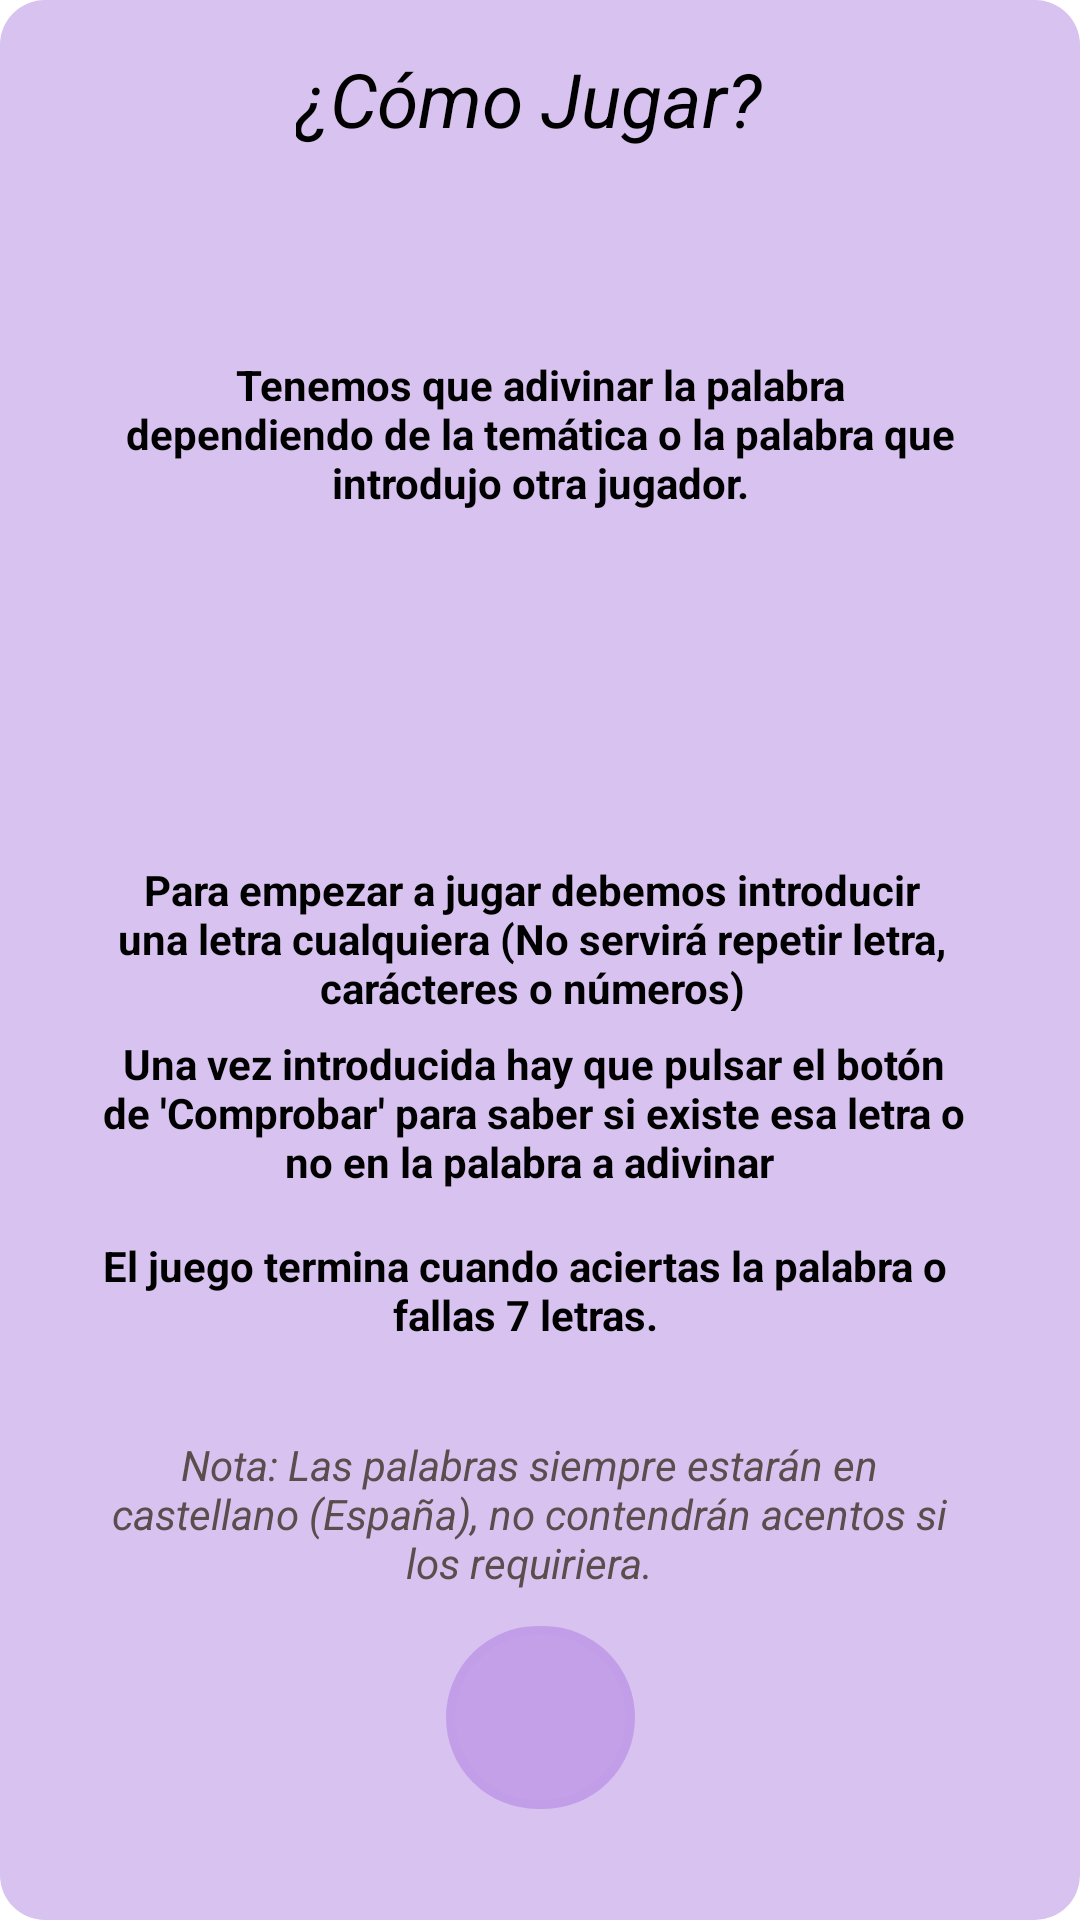

Produce the Android XML layout that renders to this screen, including the resource entries it uses.
<!-- AndroidManifest.xml: application theme Theme.TodosEnUno -->
<!-- res/layout/fragment_ayuda.xml -->
<?xml version="1.0" encoding="utf-8"?>
<androidx.constraintlayout.widget.ConstraintLayout xmlns:android="http://schemas.android.com/apk/res/android"
    xmlns:app="http://schemas.android.com/apk/res-auto"
    xmlns:tools="http://schemas.android.com/tools"
    android:layout_width="match_parent"
    android:layout_height="match_parent"
    android:backgroundTint="#D8C2EF"
    android:background="@drawable/fragments_default"
    android:id="@+id/ahorcado_ayuda_fragment"
    tools:context=".Ahorcado.AyudaFragment">

    

    <TextView
        android:id="@+id/textView15"
        android:layout_width="163dp"
        android:layout_height="46dp"
        android:layout_gravity="center"
        android:layout_marginTop="16dp"
        android:text="¿Cómo Jugar?"
        android:textSize="25dp"
        android:textStyle="italic"
        android:textColor="@color/black"
        app:layout_constraintEnd_toEndOf="parent"
        app:layout_constraintStart_toStartOf="parent"
        app:layout_constraintTop_toTopOf="parent" />

    <TextView
        android:id="@+id/textView18"
        android:layout_width="283dp"
        android:layout_height="61dp"
        android:layout_marginTop="52dp"
        android:gravity="center"
        android:textColor="@color/black"
        android:text="Tenemos que adivinar la palabra dependiendo de la temática o la palabra que introdujo otra jugador."
        android:textStyle="bold"
        app:layout_constraintEnd_toEndOf="parent"
        app:layout_constraintStart_toStartOf="parent"
        app:layout_constraintTop_toBottomOf="@+id/textView15">

    </TextView>

    <TextView
        android:id="@+id/textView11"
        android:layout_width="291dp"
        android:layout_height="50dp"
        android:layout_marginTop="112dp"
        android:gravity="center"
        android:textColor="@color/black"
        android:text="Para empezar a jugar debemos introducir una letra cualquiera (No servirá repetir letra, carácteres o números)"
        android:textStyle="bold"
        app:layout_constraintEnd_toEndOf="parent"
        app:layout_constraintHorizontal_bias="0.466"
        app:layout_constraintStart_toStartOf="parent"
        app:layout_constraintTop_toBottomOf="@+id/textView18">

    </TextView>

    <TextView
        android:id="@+id/textView16"
        android:layout_width="289dp"
        android:layout_height="51dp"
        android:layout_marginTop="8dp"
        android:gravity="center"
        android:textColor="@color/black"
        android:text="Una vez introducida hay que pulsar el botón de 'Comprobar' para saber si existe esa letra o no en la palabra a adivinar "
        android:textStyle="bold"
        app:layout_constraintEnd_toEndOf="parent"
        app:layout_constraintHorizontal_bias="0.475"
        app:layout_constraintStart_toStartOf="parent"
        app:layout_constraintTop_toBottomOf="@+id/textView11">

    </TextView>

    <TextView
        android:id="@+id/textView17"
        android:layout_width="295dp"
        android:layout_height="55dp"
        android:layout_marginBottom="108dp"
        android:gravity="center"
        android:textColor="#5A4D4D"
        android:text="Nota: Las palabras siempre estarán en castellano (España), no contendrán acentos si los requiriera."
        android:textStyle="italic"
        app:layout_constraintBottom_toBottomOf="parent"
        app:layout_constraintEnd_toEndOf="parent"
        app:layout_constraintHorizontal_bias="0.448"
        app:layout_constraintStart_toStartOf="parent">

    </TextView>

    <TextView
        android:layout_width="282dp"
        android:layout_height="36dp"
        android:gravity="center"
        android:text="El juego termina cuando aciertas la palabra o fallas 7 letras."
        android:textStyle="bold"
        android:textColor="@color/black"
        app:layout_constraintBottom_toTopOf="@+id/textView17"
        app:layout_constraintEnd_toEndOf="parent"
        app:layout_constraintHorizontal_bias="0.434"
        app:layout_constraintStart_toStartOf="parent"
        app:layout_constraintTop_toBottomOf="@+id/textView16"
        app:layout_constraintVertical_bias="0.354">

    </TextView>

    <ImageButton
        android:id="@+id/ibCerrar"
        android:layout_width="63dp"
        android:layout_height="61dp"
        android:backgroundTint="#C29EE8"
        android:background="@drawable/botones_default"
        android:src="@drawable/ic_close_24"
        android:textColor="@color/black"
        app:layout_constraintBottom_toBottomOf="parent"
        app:layout_constraintEnd_toEndOf="parent"
        app:layout_constraintStart_toStartOf="parent"
        app:layout_constraintTop_toBottomOf="@+id/textView17"
        app:layout_constraintVertical_bias="0.212">

    </ImageButton>


</androidx.constraintlayout.widget.ConstraintLayout>
<!-- resources referenced by this layout -->
<resources>
  <color name="black">#FF000000</color>
  <!-- drawable botones_default (drawable) -->
  <?xml version="1.0" encoding="utf-8"?>
  <selector xmlns:android="http://schemas.android.com/apk/res/android">
  
          <item >
              <shape android:layout_height="wrap_content"
                  android:shape="rectangle">
                  <corners android:radius="35dip" />
                  <stroke android:width="3dip" android:color="#CB6BE8" />
                  <solid android:color="#F0CFCF44" />
  
  
                  <gradient android:angle="-90" android:startColor="#D2B0F1" android:endColor="#E6D490" />
  
              </shape>
          </item>
      </selector>
  <!-- drawable fragments_default (drawable) -->
  <?xml version="1.0" encoding="utf-8"?>
  <selector xmlns:android="http://schemas.android.com/apk/res/android">
  
      <item >
          <shape android:layout_height="wrap_content"
              android:shape="rectangle">
              <corners android:radius="15dip" />
          </shape>
      </item>
  </selector>
  <style name="Theme.TodosEnUno" parent="Theme.MaterialComponents.DayNight.DarkActionBar">
          
          <item name="colorPrimary">@color/teal_200</item>
          <item name="colorPrimaryVariant">@color/teal_200</item>
          <item name="colorOnPrimary">@color/black</item>
          
          <item name="colorSecondary">@color/teal_200</item>
          <item name="colorSecondaryVariant">@color/teal_200</item>
          <item name="colorOnSecondary">@color/black</item>
          
          <item name="android:statusBarColor" tools:targetApi="l">?attr/colorPrimaryVariant</item>
          
      </style>
  <color name="teal_200">#FF03DAC5</color>
</resources>
